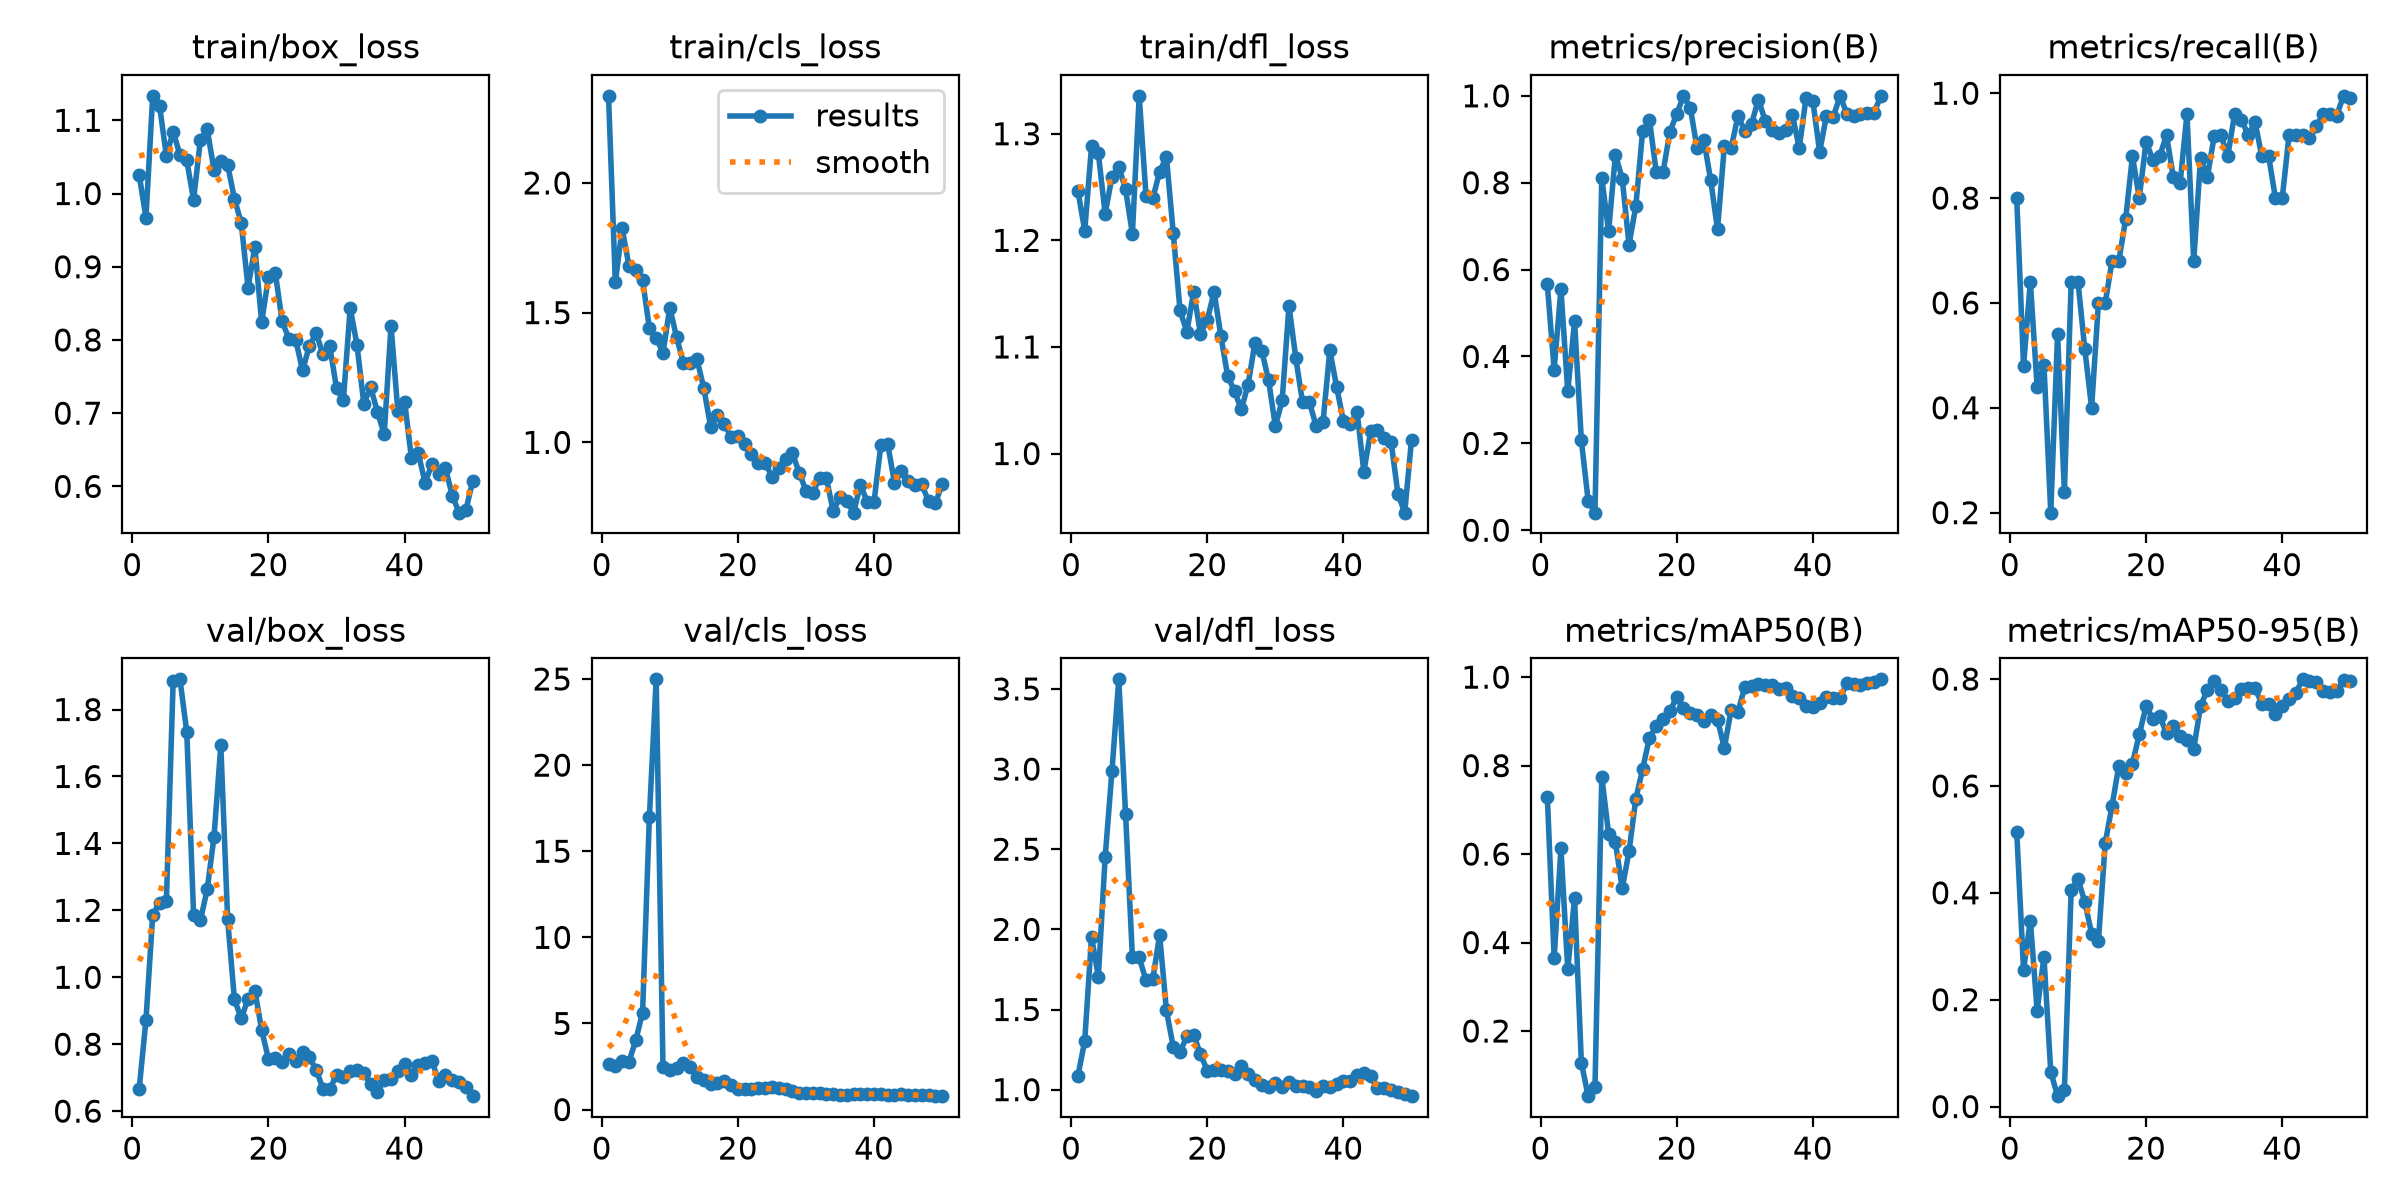

Source data for this figure (header and first rows):
epoch, time, train/box_loss, train/cls_loss, train/dfl_loss, metrics/precision(B), metrics/recall(B), metrics/mAP50(B), metrics/mAP50-95(B), val/box_loss, val/cls_loss, val/dfl_loss, lr/pg0, lr/pg1, lr/pg2
1, 15.45, 1.026, 2.336, 1.246, 0.566, 0.8, 0.7292, 0.5142, 0.665, 2.638, 1.085, 0.0006, 0.0006, 0.0006
2, 29.89, 0.9672, 1.616, 1.209, 0.37, 0.48, 0.3649, 0.256, 0.871, 2.56, 1.305, 0.001242, 0.001242, 0.001242
3, 45.11, 1.133, 1.825, 1.288, 0.5547, 0.64, 0.6129, 0.348, 1.187, 2.829, 1.953, 0.001857, 0.001857, 0.001857
4, 58.61, 1.12, 1.68, 1.282, 0.3194, 0.44, 0.3393, 0.1792, 1.222, 2.775, 1.704, 0.001881, 0.001881, 0.001881
5, 71.89, 1.052, 1.664, 1.225, 0.4809, 0.4819, 0.5008, 0.2797, 1.227, 4.025, 2.45, 0.001842, 0.001842, 0.001842
6, 85.01, 1.084, 1.626, 1.26, 0.2069, 0.2, 0.1286, 0.06521, 1.886, 5.629, 2.989, 0.001802, 0.001802, 0.001802
7, 98.69, 1.053, 1.44, 1.269, 0.06744, 0.541, 0.05271, 0.01946, 1.89, 16.98, 3.56, 0.001762, 0.001762, 0.001762
8, 113.7, 1.045, 1.403, 1.248, 0.04042, 0.24, 0.07337, 0.03015, 1.733, 24.98, 2.718, 0.001723, 0.001723, 0.001723
9, 126.7, 0.9914, 1.345, 1.206, 0.8107, 0.64, 0.7748, 0.4057, 1.186, 2.447, 1.827, 0.001683, 0.001683, 0.001683
10, 139.1, 1.073, 1.519, 1.336, 0.6881, 0.64, 0.646, 0.4253, 1.17, 2.324, 1.824, 0.001644, 0.001644, 0.001644
11, 151.4, 1.088, 1.405, 1.242, 0.8647, 0.5118, 0.6265, 0.3831, 1.263, 2.423, 1.682, 0.001604, 0.001604, 0.001604
12, 163.9, 1.032, 1.305, 1.239, 0.8095, 0.4, 0.5224, 0.3237, 1.419, 2.701, 1.69, 0.001564, 0.001564, 0.001564
13, 176.4, 1.045, 1.304, 1.265, 0.6572, 0.6, 0.6059, 0.3098, 1.693, 2.476, 1.966, 0.001525, 0.001525, 0.001525
14, 189.1, 1.039, 1.319, 1.278, 0.7461, 0.6, 0.7249, 0.493, 1.173, 1.884, 1.494, 0.001485, 0.001485, 0.001485
15, 201.9, 0.9928, 1.208, 1.207, 0.9195, 0.68, 0.7921, 0.5629, 0.9336, 1.71, 1.267, 0.001446, 0.001446, 0.001446
16, 214.4, 0.9597, 1.06, 1.134, 0.9452, 0.68, 0.8629, 0.6376, 0.8773, 1.5, 1.235, 0.001406, 0.001406, 0.001406
17, 227, 0.8714, 1.107, 1.114, 0.8243, 0.76, 0.8884, 0.6238, 0.9349, 1.539, 1.332, 0.001366, 0.001366, 0.001366
18, 239.4, 0.9268, 1.069, 1.152, 0.8247, 0.88, 0.9044, 0.6418, 0.9604, 1.634, 1.344, 0.001327, 0.001327, 0.001327
19, 251.7, 0.8242, 1.022, 1.113, 0.9169, 0.8, 0.9224, 0.6966, 0.8422, 1.411, 1.22, 0.001287, 0.001287, 0.001287
20, 263.9, 0.8859, 1.023, 1.125, 0.9578, 0.9077, 0.9555, 0.7487, 0.7555, 1.199, 1.119, 0.001248, 0.001248, 0.001248
21, 276.1, 0.8919, 0.993, 1.152, 1, 0.8729, 0.9301, 0.7257, 0.7581, 1.214, 1.121, 0.001208, 0.001208, 0.001208
22, 288.5, 0.8257, 0.9535, 1.11, 0.9727, 0.88, 0.9186, 0.73, 0.7466, 1.212, 1.12, 0.001168, 0.001168, 0.001168
23, 300.7, 0.8017, 0.9222, 1.073, 0.8789, 0.92, 0.9147, 0.6996, 0.7694, 1.239, 1.116, 0.001129, 0.001129, 0.001129
24, 313.4, 0.8004, 0.9219, 1.059, 0.8974, 0.84, 0.901, 0.7127, 0.751, 1.266, 1.097, 0.001089, 0.001089, 0.001089
25, 325.9, 0.7584, 0.867, 1.041, 0.8054, 0.8283, 0.9136, 0.6944, 0.7758, 1.314, 1.147, 0.00105, 0.00105, 0.00105
26, 338.3, 0.7915, 0.9022, 1.065, 0.6925, 0.96, 0.9039, 0.6853, 0.7603, 1.278, 1.099, 0.00101, 0.00101, 0.00101
27, 350.8, 0.8095, 0.9372, 1.104, 0.8842, 0.68, 0.84, 0.6694, 0.7241, 1.218, 1.063, 0.0009704, 0.0009704, 0.0009704
28, 363.2, 0.7803, 0.9584, 1.097, 0.8795, 0.8761, 0.9262, 0.7493, 0.6669, 1.077, 1.03, 0.0009308, 0.0009308, 0.0009308
29, 376.4, 0.7914, 0.8835, 1.069, 0.9535, 0.84, 0.9219, 0.7799, 0.6648, 0.977, 1.017, 0.0008912, 0.0008912, 0.0008912
30, 389.4, 0.7338, 0.8134, 1.026, 0.9198, 0.9176, 0.9772, 0.7968, 0.7084, 0.9497, 1.042, 0.0008516, 0.0008516, 0.0008516
31, 401.9, 0.7176, 0.8048, 1.05, 0.9358, 0.92, 0.9808, 0.7802, 0.7011, 0.9407, 1.018, 0.000812, 0.000812, 0.000812
32, 414.3, 0.8437, 0.8622, 1.139, 0.9915, 0.88, 0.9848, 0.7595, 0.7208, 0.9621, 1.049, 0.0007724, 0.0007724, 0.0007724
33, 426.6, 0.7934, 0.8621, 1.09, 0.9429, 0.96, 0.9825, 0.7641, 0.7225, 0.902, 1.02, 0.0007328, 0.0007328, 0.0007328
34, 439.4, 0.7129, 0.7346, 1.048, 0.9223, 0.9498, 0.9831, 0.782, 0.7135, 0.8783, 1.026, 0.0006932, 0.0006932, 0.0006932
35, 451.6, 0.7353, 0.791, 1.048, 0.9151, 0.92, 0.9736, 0.7831, 0.6818, 0.8679, 1.017, 0.0006536, 0.0006536, 0.0006536
36, 463.8, 0.7021, 0.7732, 1.026, 0.9219, 0.9449, 0.9757, 0.7831, 0.6571, 0.8661, 0.9942, 0.000614, 0.000614, 0.000614
37, 476.5, 0.671, 0.7289, 1.029, 0.9558, 0.88, 0.9578, 0.754, 0.6942, 0.8979, 1.024, 0.0005744, 0.0005744, 0.0005744
38, 489, 0.8194, 0.8373, 1.097, 0.88, 0.88, 0.9518, 0.7541, 0.6974, 0.9326, 1.017, 0.0005348, 0.0005348, 0.0005348
39, 501.9, 0.703, 0.7693, 1.062, 0.9946, 0.8, 0.935, 0.7351, 0.7212, 0.9307, 1.034, 0.0004952, 0.0004952, 0.0004952
40, 514.3, 0.7155, 0.771, 1.03, 0.9881, 0.8, 0.9324, 0.7499, 0.7415, 0.9237, 1.051, 0.0004556, 0.0004556, 0.0004556
41, 527, 0.6382, 0.989, 1.028, 0.8712, 0.92, 0.9412, 0.763, 0.7088, 0.8875, 1.054, 0.000416, 0.000416, 0.000416
42, 539.4, 0.6458, 0.9945, 1.039, 0.9543, 0.92, 0.9558, 0.7746, 0.7391, 0.8722, 1.092, 0.0003764, 0.0003764, 0.0003764
43, 551.8, 0.6048, 0.8448, 0.9831, 0.9514, 0.92, 0.9524, 0.7995, 0.7447, 0.8716, 1.102, 0.0003368, 0.0003368, 0.0003368
44, 564.1, 0.6301, 0.8908, 1.021, 1, 0.9136, 0.9527, 0.7965, 0.7499, 0.8827, 1.083, 0.0002972, 0.0002972, 0.0002972
45, 576.3, 0.6165, 0.8496, 1.022, 0.959, 0.9369, 0.9857, 0.7937, 0.6893, 0.8595, 1.007, 0.0002576, 0.0002576, 0.0002576
46, 588.9, 0.6247, 0.8369, 1.015, 0.953, 0.96, 0.9835, 0.7772, 0.7081, 0.851, 1.01, 0.000218, 0.000218, 0.000218
47, 601.4, 0.5873, 0.8383, 1.011, 0.9581, 0.96, 0.9825, 0.7755, 0.6933, 0.8449, 0.9969, 0.0001784, 0.0001784, 0.0001784
48, 614, 0.5641, 0.7737, 0.9623, 0.9599, 0.9574, 0.9859, 0.7775, 0.6855, 0.8263, 0.9825, 0.0001388, 0.0001388, 0.0001388
49, 626.5, 0.5679, 0.7642, 0.9446, 0.9614, 0.995, 0.9889, 0.7977, 0.6718, 0.7865, 0.974, 9.92e-05, 9.92e-05, 9.92e-05
50, 639.1, 0.6073, 0.8379, 1.013, 1, 0.9902, 0.995, 0.7967, 0.6447, 0.7805, 0.9593, 5.96e-05, 5.96e-05, 5.96e-05
